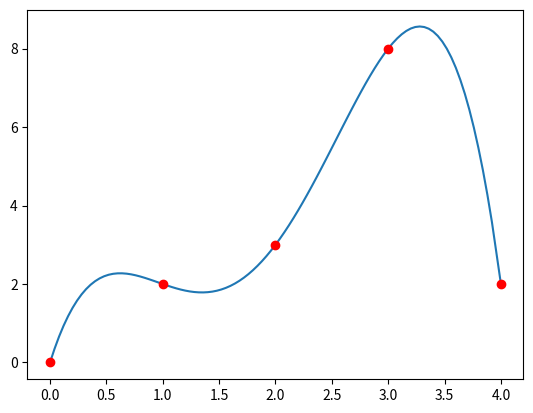

Recreate this plot in Python.
#coding=utf-8
"""
@title: 牛顿插值问题
@refer: https://cloud.tencent.com/developer/article/1423591
"""
import matplotlib.pyplot as plt

def calF(data):
    #差商计算  n个数据 0-(n-1)阶个差商 n个数据
    data_x=[data[i][0] for i in range(len(data))]
    data_y=[data[i][1] for i in range(len(data))]
    F= [1 for i in range(len(data))]
    FM=[]
    for i in range(len(data)):
        FME=[]
        if i==0:
            FME=data_y
        else:
            for j in range(len(FM[len(FM)-1])-1):
                delta=data_x[i+j]-data_x[j]
                value=1.0*(FM[len(FM)-1][j+1]-FM[len(FM)-1][j])/delta
                FME.append(value)
        FM.append(FME)
    F=[fme[0] for fme in FM]
    print(FM)
    return F

def NT(data,testdata,F):
    #差商之类的计算
    predict=0
    data_x=[data[i][0] for i in range(len(data))]
    data_y=[data[i][1] for i in range(len(data))]
    if testdata in data_x:
        return data_y[data_x.index(testdata)]
    else:
        for i in range(len(data_x)):
            Eq=1
            if i!=0:
                for j in range(i):
                    Eq=Eq*(testdata-data_x[j])
            predict+=(F[i]*Eq)
        return predict

def plot(data,nums):
    data_x=[data[i][0] for i in range(len(data))]
    data_y=[data[i][1] for i in range(len(data))]
    Area=[min(data_x),max(data_x)]
    X=[Area[0]+1.0*i*(Area[1]-Area[0])/nums for i in range(nums)]
    X[len(X)-1]=Area[1]
    F=calF(data)
    Y=[NT(data,x,F) for x in X]
    plt.plot(X,Y,label='result')
    for i in range(len(data_x)):
        plt.plot(data_x[i],data_y[i],'ro',label="point")
    # plt.savefig('Newton.jpg')
    plt.show()

data=[[0,0],[1,2],[2,3],[3,8],[4,2]]

plot(data,100)
